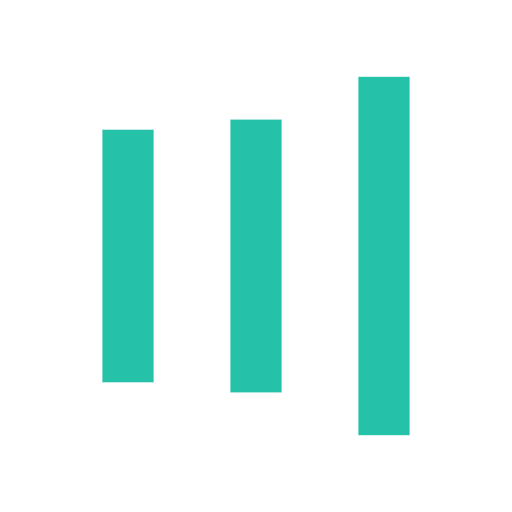
t = 0.00 s
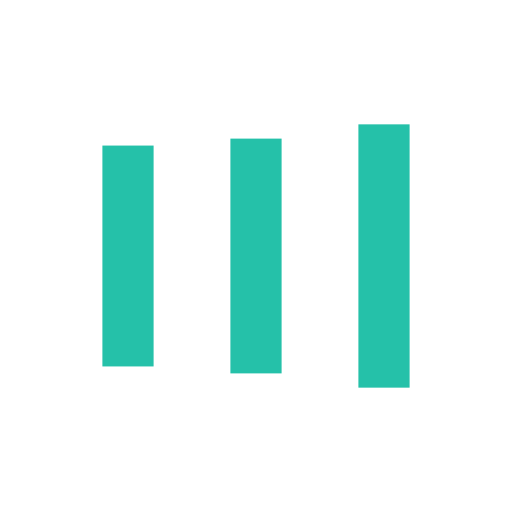
t = 0.13 s
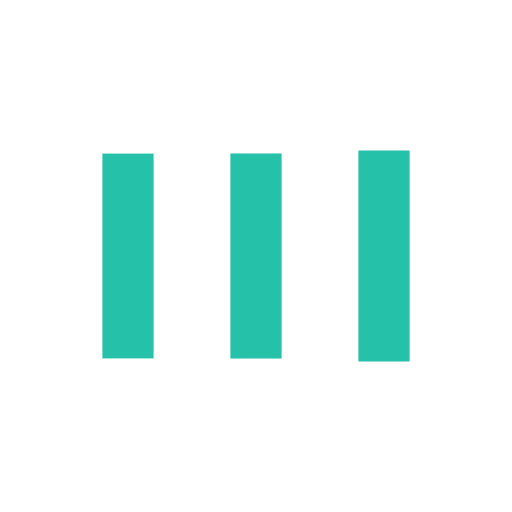
t = 0.40 s
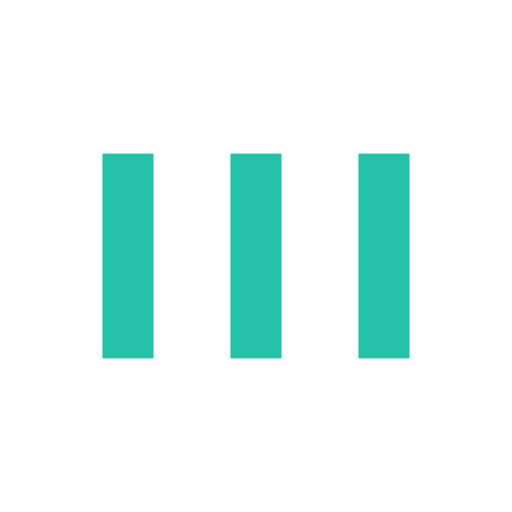
t = 0.54 s
t = 0.67 s: frame unchanged from t = 0.54 s, image omitted
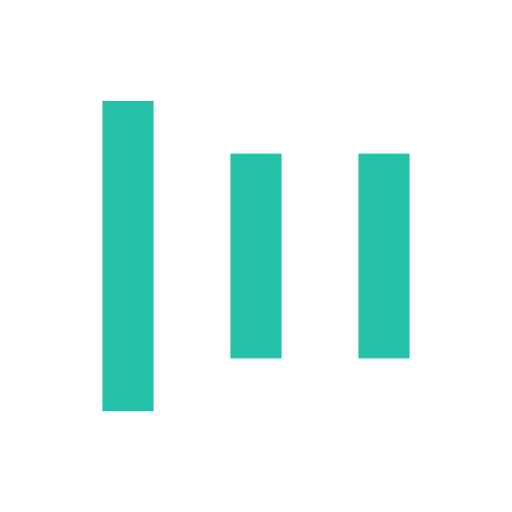
t = 0.94 s

The animated SVG that drew these frames (rendered in a browser with its animation timeline set to each time). Animation: 6 SMIL elements (animate=6); one cycle of 1.07 s, repeats indefinitely.

<?xml version="1.0" encoding="utf-8"?>
<svg xmlns="http://www.w3.org/2000/svg" xmlns:xlink="http://www.w3.org/1999/xlink" style="margin: auto; background: none; display: block; shape-rendering: auto;" width="231px" height="231px" viewBox="0 0 100 100" preserveAspectRatio="xMidYMid">
<rect x="20" y="30" width="10" height="40" fill="#25c1a9">
  <animate attributeName="y" repeatCount="indefinite" dur="1.075268817204301s" calcMode="spline" keyTimes="0;0.5;1" values="10;30;30" keySplines="0 0.5 0.5 1;0 0.5 0.5 1" begin="-0.21505376344086022s"></animate>
  <animate attributeName="height" repeatCount="indefinite" dur="1.075268817204301s" calcMode="spline" keyTimes="0;0.5;1" values="80;40;40" keySplines="0 0.5 0.5 1;0 0.5 0.5 1" begin="-0.21505376344086022s"></animate>
</rect>
<rect x="45" y="30" width="10" height="40" fill="#25c1a9">
  <animate attributeName="y" repeatCount="indefinite" dur="1.075268817204301s" calcMode="spline" keyTimes="0;0.5;1" values="15;30;30" keySplines="0 0.5 0.5 1;0 0.5 0.5 1" begin="-0.10752688172043011s"></animate>
  <animate attributeName="height" repeatCount="indefinite" dur="1.075268817204301s" calcMode="spline" keyTimes="0;0.5;1" values="70;40;40" keySplines="0 0.5 0.5 1;0 0.5 0.5 1" begin="-0.10752688172043011s"></animate>
</rect>
<rect x="70" y="30" width="10" height="40" fill="#25c1a9">
  <animate attributeName="y" repeatCount="indefinite" dur="1.075268817204301s" calcMode="spline" keyTimes="0;0.5;1" values="15;30;30" keySplines="0 0.5 0.5 1;0 0.5 0.5 1"></animate>
  <animate attributeName="height" repeatCount="indefinite" dur="1.075268817204301s" calcMode="spline" keyTimes="0;0.5;1" values="70;40;40" keySplines="0 0.5 0.5 1;0 0.5 0.5 1"></animate>
</rect>
<!-- [ldio] generated by https://loading.io/ --></svg>